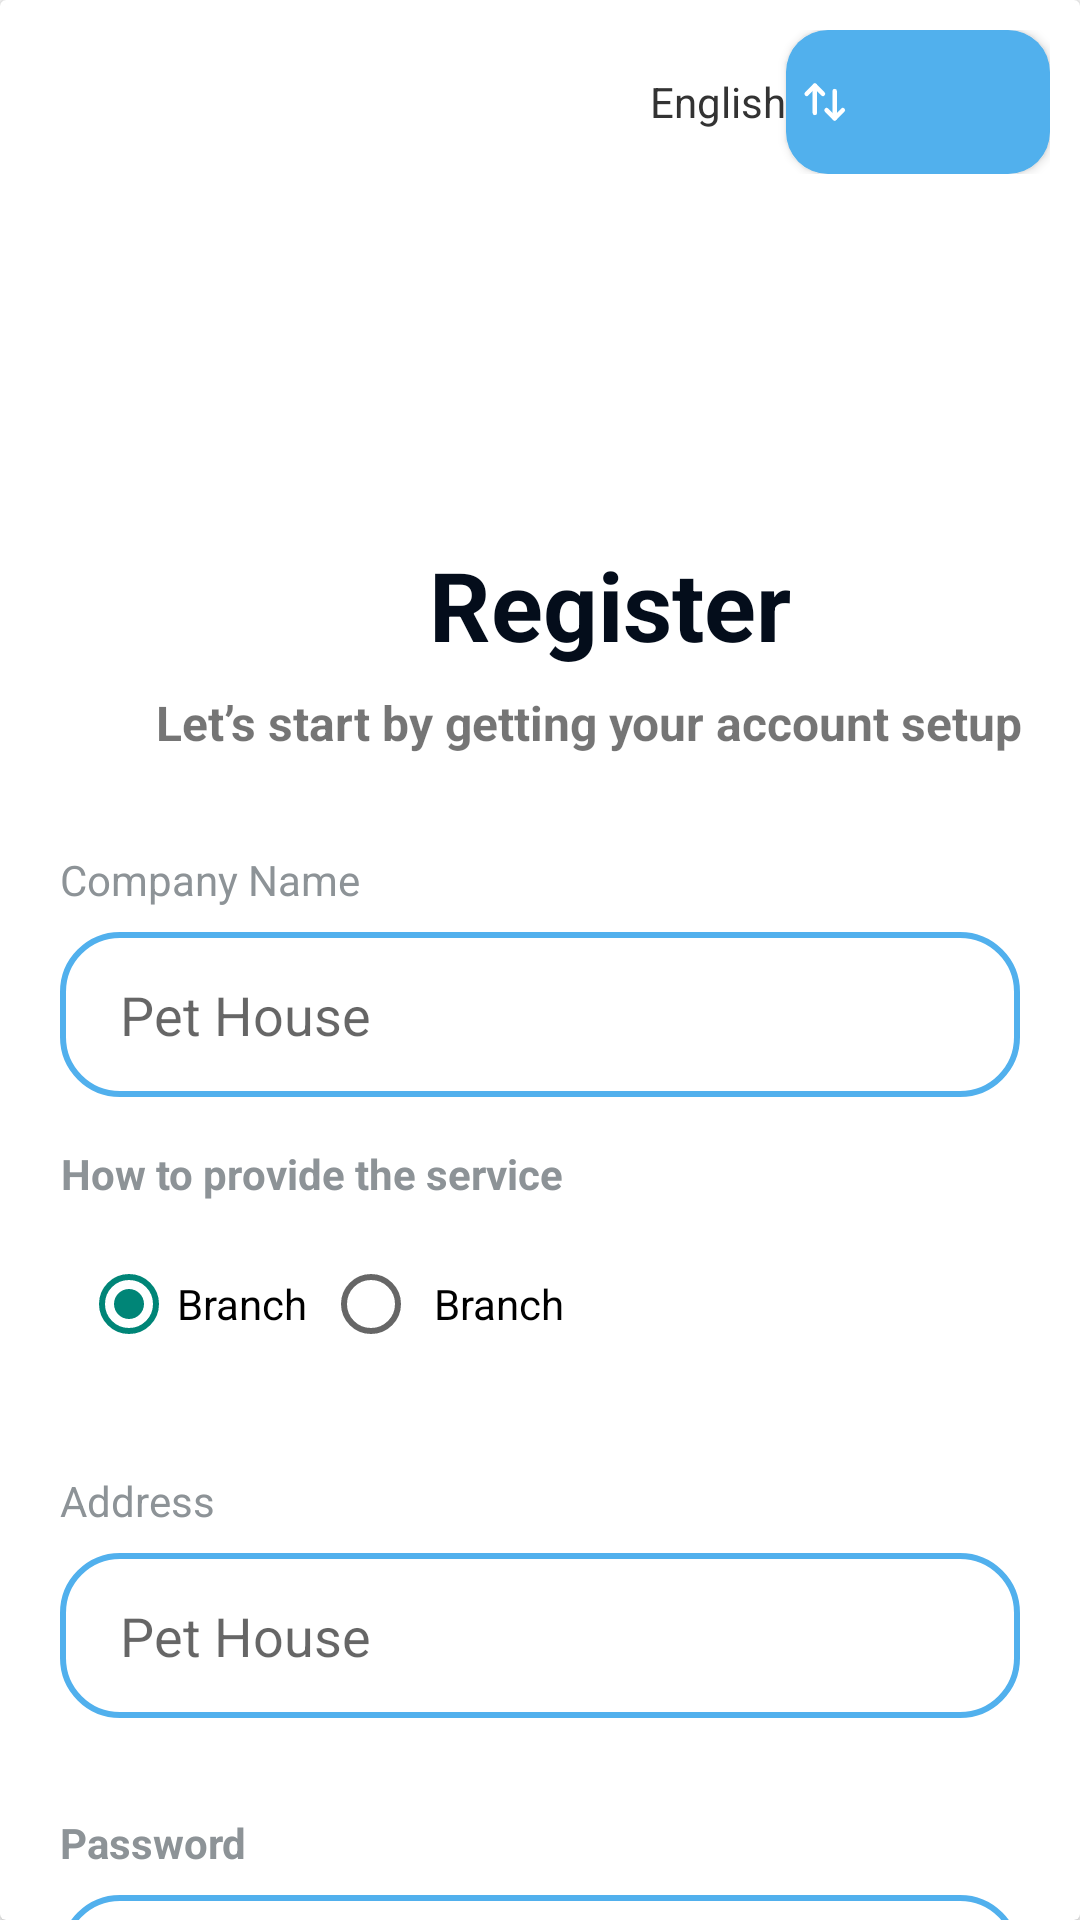

The Android layout XML behind this screen, and the referenced resources:
<!-- AndroidManifest.xml: application theme Theme.ForPetpat -->
<!-- res/layout/registrationscroll.xml -->
<?xml version="1.0" encoding="utf-8"?>
<layout xmlns:android="http://schemas.android.com/apk/res/android"
    xmlns:tools="http://schemas.android.com/tools">

    <data>
        <variable
            name="data"
            type="com.shoykat.forpetpat.RegistrationData" />

    </data>

    <androidx.cardview.widget.CardView
        android:layout_width="match_parent"
        android:layout_height="match_parent">
        <LinearLayout
            android:orientation="vertical"
            android:layout_width="match_parent"
            android:layout_height="match_parent">

            <LinearLayout
                android:layout_width="match_parent"
                android:layout_height="wrap_content"
                android:gravity="end"
                android:padding="10dp"
                android:orientation="horizontal">

                <TextView
                    android:layout_width="wrap_content"
                    android:layout_height="wrap_content"
                    android:text="English"
                    android:textSize="14sp"
                    android:textColor=" #333333"
                    android:textAlignment="center" />

                <Button
                    android:layout_width="wrap_content"
                    android:layout_height="48dp"
                    android:background="@drawable/btnall"
                    android:drawableStart="@drawable/swap"
                    android:paddingStart="5dp"
                    tools:text="hii"
                    android:id="@+id/swapBtn" />
            </LinearLayout>

            <TextView
                android:layout_width="wrap_content"
                android:layout_height="41dp"
                android:layout_marginLeft="143dp"
                android:layout_marginTop="112dp"
                android:text="Register"
                android:textSize="32sp"
                android:textStyle="bold"
                android:textColor="@color/black3"
                android:textAlignment="center" />

            <TextView
                android:layout_width="wrap_content"
                android:layout_height="wrap_content"
                android:text="@string/let_s_start_by_getting_your_account_setup"
                android:textStyle="bold"
                android:textSize="16sp"
                android:textAlignment="center"
                android:layout_marginTop="9dp"
                android:layout_marginLeft="52dp" />

            <TextView
                android:id="@+id/text"
                android:layout_width="wrap_content"
                android:layout_height="wrap_content"
                android:layout_marginStart="20dp"
                android:layout_marginTop="32dp"
                android:text="@string/company_name"
                android:textAlignment="center"
                android:textColor="#8D9397"
                android:textSize="14sp" />

            <EditText

                android:layout_width="320dp"
                android:layout_height="55dp"
                android:layout_marginTop="8dp"
                android:layout_marginStart="20dp"
                android:inputType="phone"
                android:textSize="18sp"
                android:hint="@string/pet_house"
                android:paddingStart="20dp"
                android:background="@drawable/btndesign" />

            <TextView
                android:layout_width="wrap_content"
                android:layout_height="wrap_content"
                android:text="@string/how_to_provide_the_service"
                android:textColor="#8D9397"
                android:textStyle="bold"
                android:textAlignment="center"
                android:layout_marginTop="16dp"
                android:layout_marginStart="20dp" />

            <RadioGroup
                android:layout_width="match_parent"
                android:layout_height="wrap_content"
                android:paddingTop="10dp"
                android:paddingLeft="27dp"
                android:id="@+id/radiogroup"
                android:orientation="horizontal">

                <RadioButton
                    android:id="@+id/radiobtn1"
                    android:layout_width="wrap_content"
                    android:layout_height="48dp"
                    android:text="Branch"
                    android:checked="true"
                    android:paddingEnd="5dp" />

                <RadioButton
                    android:id="@id/radiobtn1"
                    android:layout_width="wrap_content"
                    android:layout_height="48dp"
                    android:paddingStart="5dp"
                    android:text="@string/branch" />
            </RadioGroup>

            <TextView
                android:id="@+id/address"
                android:layout_width="wrap_content"
                android:layout_height="wrap_content"
                android:layout_marginStart="20dp"
                android:layout_marginTop="32dp"
                android:text="@string/address"
                android:textAlignment="center"
                android:textColor="#8D9397"
                android:textSize="14sp" />

            <EditText

                android:layout_width="320dp"
                android:layout_height="55dp"
                android:layout_marginTop="8dp"
                android:layout_marginLeft="20dp"
                android:textSize="18sp"
                android:hint="Pet House"
                android:paddingLeft="20dp"
                android:background="@drawable/btndesign" />

            <TextView
                android:layout_width="wrap_content"
                android:layout_height="wrap_content"
                android:text="Password"
                android:textColor="#8D9397"
                android:textStyle="bold"
                android:textAlignment="center"
                android:layout_marginTop="32dp"
                android:layout_marginLeft="20dp" />

            <EditText
                android:layout_width="320dp"
                android:layout_height="55dp"
                android:layout_marginTop="8dp"
                android:layout_marginLeft="20dp"
                android:inputType="textPassword"
                android:textSize="18sp"
                android:paddingEnd="10dp"
                android:hint="************"
                android:longClickable="false"
                android:drawableRight="@drawable/frame_1170"
                android:background="@drawable/btndesign"
                android:paddingLeft="20dp" />

            <TextView
                android:layout_width="wrap_content"
                android:layout_height="wrap_content"
                android:text="Confirm Password"
                android:textColor="#8D9397"
                android:textStyle="bold"
                android:textAlignment="center"
                android:layout_marginTop="32dp"
                android:layout_marginLeft="20dp" />

            <EditText
                android:layout_width="320dp"
                android:layout_height="55dp"
                android:layout_marginTop="8dp"
                android:layout_marginLeft="20dp"
                android:inputType="textPassword"
                android:textSize="18sp"
                android:paddingEnd="10dp"
                android:hint="************"
                android:longClickable="false"
                android:drawableRight="@drawable/frame_1170"
                android:background="@drawable/btndesign"
                android:paddingLeft="20dp" />

            <TextView
                android:layout_width="wrap_content"
                android:layout_height="wrap_content"
                android:text="Phone number"
                android:textColor="#8D9397"
                android:textStyle="bold"
                android:textAlignment="center"
                android:layout_marginTop="32dp"
                android:layout_marginLeft="20dp" />

            <EditText

                android:layout_width="320dp"
                android:layout_height="55dp"
                android:layout_marginTop="8dp"
                android:layout_marginLeft="20dp"
                android:textSize="18sp"
                android:hint="0158799"
                android:inputType="number"
                android:paddingLeft="20dp"
                android:background="@drawable/btndesign" />

            <TextView
                android:layout_width="wrap_content"
                android:layout_height="wrap_content"
                android:text="Email (optional)"
                android:textColor="#8D9397"
                android:textStyle="bold"
                android:textAlignment="center"
                android:layout_marginTop="32dp"
                android:layout_marginLeft="20dp" />

            <EditText
                android:layout_width="320dp"
                android:layout_height="55dp"
                android:layout_marginTop="8dp"
                android:layout_marginLeft="20dp"
                android:textSize="18sp"
                android:hint="Type email"
                android:inputType="textEmailAddress"
                android:paddingLeft="20dp"
                android:background="@drawable/btndesign" />


            <LinearLayout
                android:layout_width="match_parent"
                android:layout_height="wrap_content"
                android:orientation="horizontal">

                <CheckBox
                    android:layout_margin="22dp"
                    android:layout_width="48dp"
                    android:layout_height="48dp" />

                <TextView
                    android:layout_width="wrap_content"
                    android:layout_height="wrap_content"
                    android:text="@string/i_have_accepted_terms_conditions"
                    android:textColor="#8D9397"
                    android:textStyle="bold"
                    android:textSize="16dp"
                    android:textAlignment="center"
                    android:layout_marginTop="22dp" />

            </LinearLayout>

            <LinearLayout
                android:layout_width="match_parent"
                android:layout_height="wrap_content"
                android:orientation="vertical">

                <Button
                    android:id="@+id/button9"
                    android:layout_marginTop="10dp"
                    android:layout_width="343dp"
                    android:layout_gravity="center"
                    android:layout_height="wrap_content"
                    android:background="@drawable/btnall"
                    android:text="Register"
                    android:textAllCaps="false" />
            </LinearLayout>


            <LinearLayout
                android:layout_width="match_parent"
                android:layout_height="match_parent"
                android:orientation="horizontal"
                android:gravity="center">

                <TextView
                    android:layout_gravity="center"
                    android:layout_width="wrap_content"
                    android:layout_height="wrap_content"
                    android:text="Don’t have an account?"
                    android:textStyle="bold"
                    android:textSize="16dp"
                    android:textAlignment="center" />

                <TextView
                    android:id="@+id/button2"
                    android:layout_gravity="center"
                    android:layout_width="wrap_content"
                    android:layout_height="wrap_content"
                    android:text="Log In"
                    android:textSize="16dp"
                    android:textColor="#6EECC7" />
            </LinearLayout>

        </LinearLayout>
    </androidx.cardview.widget.CardView>
</layout>
<!-- resources referenced by this layout -->
<resources>
  <color name="black3">#040D1B</color>
  <!-- drawable btnall (drawable) -->
  <?xml version="1.0" encoding="utf-8"?>
  <shape xmlns:android="http://schemas.android.com/apk/res/android">
      <solid android:color="#51B0ED" /> 
      <corners android:radius="14dp" /> 
  </shape>
  <!-- drawable btndesign (drawable) -->
  <?xml version="1.0" encoding="utf-8"?>
  <shape xmlns:android="http://schemas.android.com/apk/res/android">
      <solid android:color="#FFFFFF" />
      <corners android:radius="19dp" />
      <stroke
          android:color="@color/blue2"
      android:width="2dp" />
  </shape>
  <!-- drawable swap (drawable) -->
  <vector xmlns:android="http://schemas.android.com/apk/res/android"
      android:width="16dp"
      android:height="16dp"
      android:viewportWidth="16"
      android:viewportHeight="16">
    <path
        android:pathData="M11.226,13.443V4.364"
        android:strokeLineJoin="round"
        android:strokeWidth="1.5"
        android:fillColor="#00000000"
        android:strokeColor="#ffffff"
        android:strokeLineCap="round"/>
    <path
        android:pathData="M13.945,10.712L11.226,13.443L8.508,10.712"
        android:strokeLineJoin="round"
        android:strokeWidth="1.5"
        android:fillColor="#00000000"
        android:strokeColor="#ffffff"
        android:strokeLineCap="round"/>
    <path
        android:pathData="M4.607,2.555V11.633"
        android:strokeLineJoin="round"
        android:strokeWidth="1.5"
        android:fillColor="#00000000"
        android:strokeColor="#ffffff"
        android:strokeLineCap="round"/>
    <path
        android:pathData="M1.889,5.286L4.607,2.555L7.326,5.286"
        android:strokeLineJoin="round"
        android:strokeWidth="1.5"
        android:fillColor="#00000000"
        android:strokeColor="#ffffff"
        android:strokeLineCap="round"/>
  </vector>
  <string name="address">Address</string>
  <string name="branch">Branch</string>
  <string name="company_name">Company Name</string>
  <string name="how_to_provide_the_service">How to provide the service</string>
  <string name="i_have_accepted_terms_conditions">I have accepted Terms Conditions</string>
  <string name="let_s_start_by_getting_your_account_setup">Let’s start by getting your account setup</string>
  <string name="pet_house">Pet House</string>
  <style name="Theme.ForPetpat" parent="Theme.AppCompat.Light.NoActionBar">
          
          <item name="colorPrimary">@color/purple_500</item>
          <item name="colorPrimaryVariant">@color/purple_700</item>
          <item name="colorOnPrimary">@color/white</item>
          
          <item name="colorSecondary">@color/teal_200</item>
          <item name="colorSecondaryVariant">@color/teal_700</item>
          <item name="colorOnSecondary">@color/black</item>
          
          <item name="android:statusBarColor">?attr/colorPrimaryVariant</item>
          
      </style>
  <color name="blue2">#51B0ED</color>
  <color name="purple_500">#FF6200EE</color>
  <color name="purple_700">#FF3700B3</color>
  <color name="white">#FFFFFFFF</color>
  <color name="teal_200">#FF03DAC5</color>
  <color name="teal_700">#FF018786</color>
  <color name="black">#FF000000</color>
</resources>
